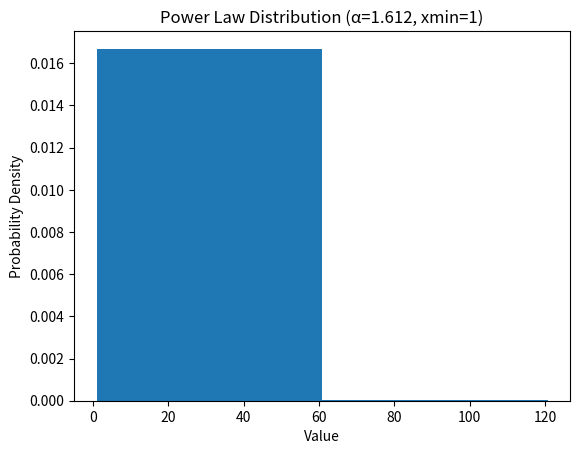

The script that saved this image:
# %%
import numpy as np
import matplotlib.pyplot as plt

# Set parameters
alpha = 1.612
xmin = 1
num_samples = 3409

# Generate random samples
samples = (np.random.pareto(alpha, num_samples) + 1) 

# Plot the samples
_ = plt.hist(samples, bins=2, density=True)
plt.title(f'Power Law Distribution (α={alpha}, xmin={xmin})')
plt.xlabel('Value')
plt.ylabel('Probability Density')
plt.show()

# %%
